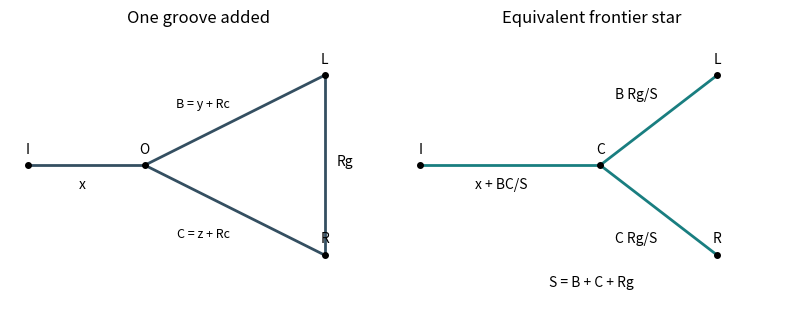

Write the Python code that produced this figure. (Note: this script raises an exception after producing the figure.)
"""Original explanatory figure. Python 3.14, matplotlib 3.10, numpy 2.3. Run from mirrored _media directory."""
from pathlib import Path
import numpy as np
import matplotlib
matplotlib.use('Agg')
import matplotlib.pyplot as plt
from matplotlib.patches import Circle,Rectangle,Arc,Polygon
plt.rcParams.update({'font.size':10,'figure.facecolor':'white','axes.facecolor':'white'})

fig,axs=plt.subplots(1,2,figsize=(8,3.5))
for ax in axs:ax.set(xlim=(-1.5,2.7),ylim=(-1.5,1.5),aspect='equal');ax.axis('off')
ax=axs[0];P={'I':(-1.3,0),'O':(0,0),'L':(2,1),'R':(2,-1)}
for a,b in [('I','O'),('O','L'),('O','R'),('L','R')]:ax.plot(*zip(P[a],P[b]),color='#344f61',lw=2)
for n,(x,y) in P.items():ax.plot(x,y,'ko',ms=4);ax.text(x,y+.14,n,ha='center')
ax.text(-.7,-.25,'x',ha='center');ax.text(.65,.65,'B = y + Rc',ha='center',fontsize=9);ax.text(.65,-.8,'C = z + Rc',ha='center',fontsize=9);ax.text(2.13,0,'Rg');ax.set_title('One groove added')
ax=axs[1];P={'I':(-1.3,0),'C':(.7,0),'L':(2,1),'R':(2,-1)}
for a,b in [('I','C'),('C','L'),('C','R')]:ax.plot(*zip(P[a],P[b]),color='#197e80',lw=2)
for n,(x,y) in P.items():ax.plot(x,y,'ko',ms=4);ax.text(x,y+.14,n,ha='center')
ax.text(-.4,-.25,'x + BC/S',ha='center');ax.text(1.1,.75,'B Rg/S',ha='center');ax.text(1.1,-.85,'C Rg/S',ha='center');ax.text(.6,-1.35,'S = B + C + Rg',ha='center');ax.set_title('Equivalent frontier star');fig.tight_layout()

fig.savefig(Path(__file__).with_suffix('.png').name,dpi=150,facecolor='white',bbox_inches='tight');plt.close(fig)
